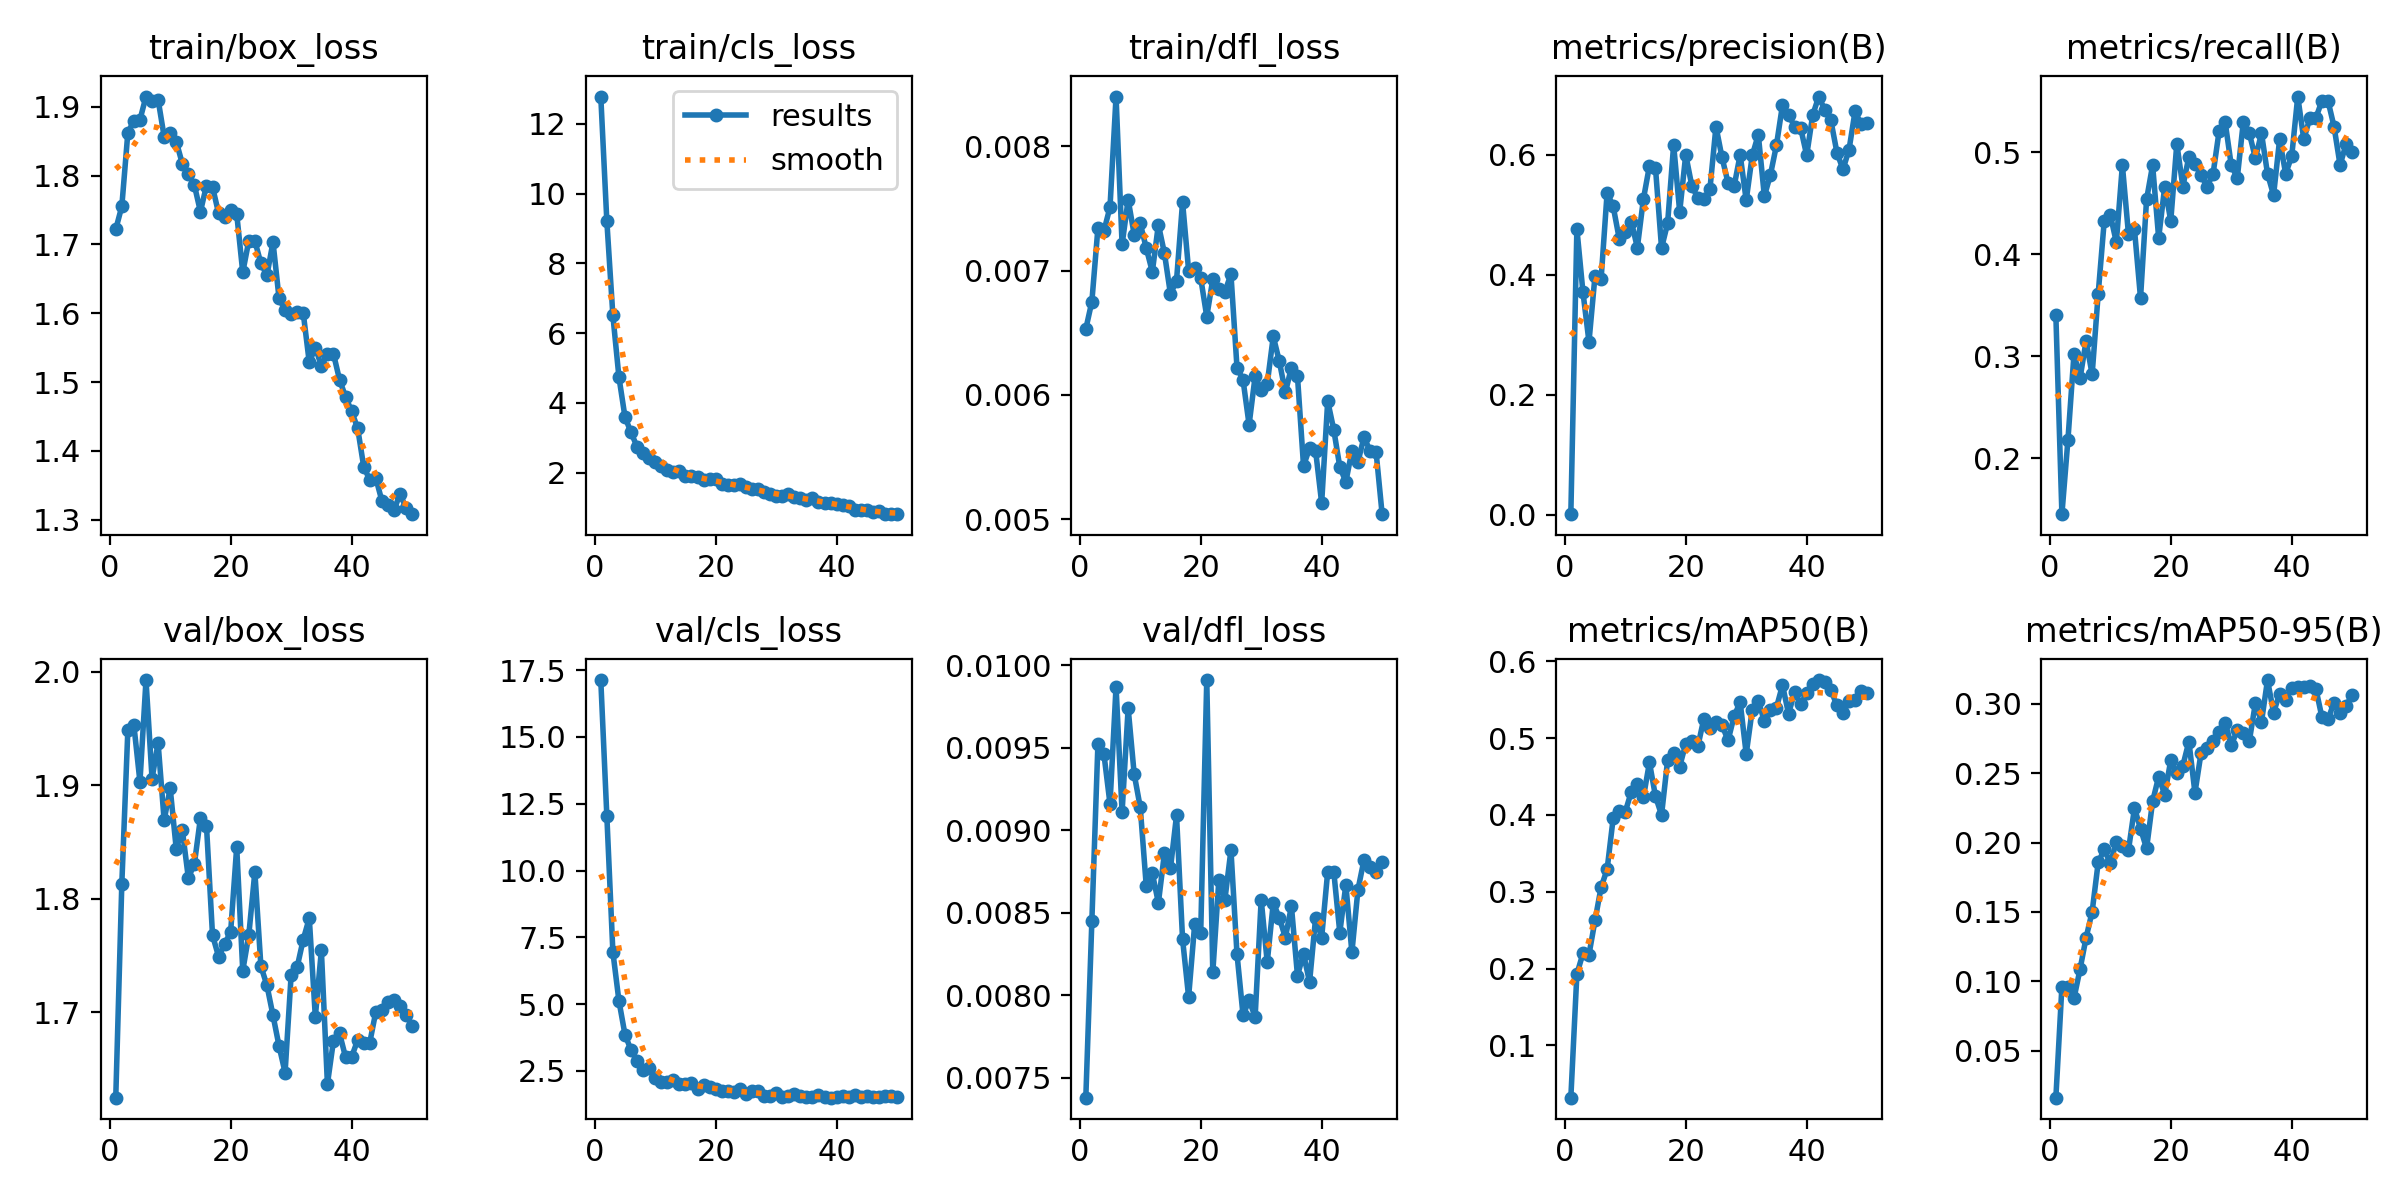

The file beside this chart, header and first rows:
epoch, time, train/box_loss, train/cls_loss, train/dfl_loss, metrics/precision(B), metrics/recall(B), metrics/mAP50(B), metrics/mAP50-95(B), val/box_loss, val/cls_loss, val/dfl_loss, lr/pg0, lr/pg1, lr/pg2
1, 47.59, 1.722, 12.78, 0.00653, 0.00123, 0.3403, 0.03185, 0.01629, 1.625, 17.12, 0.00738, 0.0006545, 0.0006545, 0.0006545
2, 88.18, 1.755, 9.214, 0.00675, 0.4765, 0.1454, 0.1927, 0.09633, 1.813, 12.05, 0.00845, 0.001295, 0.001295, 0.001295
3, 128.2, 1.862, 6.505, 0.00734, 0.3715, 0.2185, 0.2197, 0.09595, 1.949, 6.951, 0.00952, 0.001909, 0.001909, 0.001909
4, 168.3, 1.88, 4.739, 0.00732, 0.2884, 0.3025, 0.218, 0.08791, 1.953, 5.125, 0.00946, 0.001881, 0.001881, 0.001881
5, 208.4, 1.881, 3.596, 0.00751, 0.3987, 0.2786, 0.2627, 0.1088, 1.903, 3.864, 0.00916, 0.001842, 0.001842, 0.001842
6, 250, 1.915, 3.152, 0.0084, 0.3923, 0.3151, 0.3056, 0.1315, 1.993, 3.284, 0.00987, 0.001802, 0.001802, 0.001802
7, 290.1, 1.908, 2.741, 0.00721, 0.5368, 0.2824, 0.3292, 0.1502, 1.906, 2.867, 0.00911, 0.001762, 0.001762, 0.001762
8, 332, 1.911, 2.575, 0.00757, 0.5141, 0.3613, 0.3956, 0.1856, 1.937, 2.538, 0.00974, 0.001723, 0.001723, 0.001723
9, 373.9, 1.857, 2.432, 0.00729, 0.4603, 0.4328, 0.4057, 0.195, 1.869, 2.623, 0.00934, 0.001683, 0.001683, 0.001683
10, 414.8, 1.862, 2.312, 0.00738, 0.4716, 0.4388, 0.4039, 0.185, 1.897, 2.231, 0.00914, 0.001644, 0.001644, 0.001644
11, 455, 1.85, 2.19, 0.00718, 0.4887, 0.4118, 0.4302, 0.2005, 1.844, 2.071, 0.00866, 0.001604, 0.001604, 0.001604
12, 494.7, 1.818, 2.086, 0.00699, 0.4454, 0.4874, 0.4398, 0.1976, 1.861, 2.088, 0.00874, 0.001564, 0.001564, 0.001564
13, 534.6, 1.802, 2.015, 0.00737, 0.5261, 0.4202, 0.423, 0.1943, 1.818, 2.16, 0.00856, 0.001525, 0.001525, 0.001525
14, 574.7, 1.786, 2.037, 0.00714, 0.5816, 0.4244, 0.4684, 0.2248, 1.831, 2.001, 0.00886, 0.001485, 0.001485, 0.001485
15, 614.2, 1.748, 1.9, 0.00681, 0.5778, 0.3571, 0.4241, 0.21, 1.871, 2.002, 0.00877, 0.001446, 0.001446, 0.001446
16, 653.7, 1.786, 1.892, 0.00692, 0.4446, 0.4538, 0.4, 0.1957, 1.864, 2.068, 0.00909, 0.001406, 0.001406, 0.001406
17, 693.7, 1.784, 1.862, 0.00755, 0.4858, 0.4874, 0.4711, 0.2297, 1.768, 1.835, 0.00834, 0.001366, 0.001366, 0.001366
18, 733.6, 1.746, 1.787, 0.007, 0.6165, 0.416, 0.4802, 0.2474, 1.749, 1.963, 0.00799, 0.001327, 0.001327, 0.001327
19, 773.9, 1.741, 1.803, 0.00702, 0.505, 0.4664, 0.463, 0.2345, 1.76, 1.906, 0.00843, 0.001287, 0.001287, 0.001287
20, 814.1, 1.75, 1.821, 0.00694, 0.6001, 0.4328, 0.4927, 0.2593, 1.771, 1.819, 0.00838, 0.001248, 0.001248, 0.001248
21, 854.9, 1.745, 1.687, 0.00663, 0.5486, 0.5084, 0.4968, 0.2504, 1.846, 1.759, 0.00991, 0.001208, 0.001208, 0.001208
22, 896, 1.659, 1.659, 0.00693, 0.5276, 0.4664, 0.4891, 0.2553, 1.736, 1.74, 0.00814, 0.001168, 0.001168, 0.001168
23, 938.1, 1.705, 1.641, 0.00685, 0.5261, 0.4958, 0.5255, 0.2727, 1.768, 1.719, 0.0087, 0.001129, 0.001129, 0.001129
24, 979.6, 1.705, 1.684, 0.00683, 0.5427, 0.4886, 0.5126, 0.2358, 1.824, 1.836, 0.00858, 0.001089, 0.001089, 0.001089
25, 1021, 1.673, 1.588, 0.00697, 0.6471, 0.4776, 0.521, 0.2642, 1.74, 1.649, 0.00888, 0.00105, 0.00105, 0.00105
26, 1063, 1.655, 1.524, 0.00622, 0.5956, 0.4664, 0.5169, 0.2682, 1.724, 1.734, 0.00825, 0.00101, 0.00101, 0.00101
27, 1105, 1.704, 1.524, 0.00612, 0.5531, 0.479, 0.497, 0.2731, 1.697, 1.734, 0.00788, 0.0009704, 0.0009704, 0.0009704
28, 1146, 1.622, 1.435, 0.00576, 0.5476, 0.521, 0.5286, 0.2795, 1.67, 1.575, 0.00797, 0.0009308, 0.0009308, 0.0009308
29, 1188, 1.604, 1.392, 0.00615, 0.6, 0.5294, 0.5469, 0.2864, 1.647, 1.563, 0.00787, 0.0008912, 0.0008912, 0.0008912
30, 1307, 1.599, 1.339, 0.00604, 0.5241, 0.4874, 0.4793, 0.27, 1.733, 1.686, 0.00858, 0.0008516, 0.0008516, 0.0008516
31, 1486, 1.603, 1.344, 0.00609, 0.5989, 0.4748, 0.537, 0.2808, 1.74, 1.543, 0.0082, 0.000812, 0.000812, 0.000812
32, 1663, 1.6, 1.388, 0.00647, 0.6334, 0.5299, 0.5488, 0.2791, 1.764, 1.571, 0.00856, 0.0007724, 0.0007724, 0.0007724
33, 1842, 1.529, 1.309, 0.00627, 0.531, 0.5185, 0.5219, 0.2733, 1.783, 1.633, 0.00847, 0.0007328, 0.0007328, 0.0007328
34, 1956, 1.55, 1.281, 0.00602, 0.5665, 0.4942, 0.5365, 0.3005, 1.696, 1.546, 0.00835, 0.0006932, 0.0006932, 0.0006932
35, 1996, 1.524, 1.201, 0.00622, 0.6159, 0.5187, 0.5398, 0.2869, 1.754, 1.517, 0.00854, 0.0006536, 0.0006536, 0.0006536
36, 2038, 1.541, 1.271, 0.00615, 0.6831, 0.479, 0.5691, 0.317, 1.637, 1.522, 0.00812, 0.000614, 0.000614, 0.000614
37, 2079, 1.541, 1.156, 0.00543, 0.6667, 0.458, 0.5317, 0.2936, 1.675, 1.594, 0.00825, 0.0005744, 0.0005744, 0.0005744
38, 2120, 1.503, 1.125, 0.00557, 0.6469, 0.5126, 0.56, 0.3071, 1.681, 1.516, 0.00808, 0.0005348, 0.0005348, 0.0005348
39, 2161, 1.479, 1.135, 0.00555, 0.6448, 0.479, 0.544, 0.3029, 1.66, 1.502, 0.00847, 0.0004952, 0.0004952, 0.0004952
40, 2201, 1.457, 1.098, 0.00513, 0.5991, 0.4961, 0.5586, 0.3111, 1.661, 1.527, 0.00835, 0.0004556, 0.0004556, 0.0004556
41, 2238, 1.433, 1.08, 0.00595, 0.6663, 0.5546, 0.5711, 0.3122, 1.675, 1.555, 0.00875, 0.000416, 0.000416, 0.000416
42, 2275, 1.377, 1.05, 0.00572, 0.697, 0.5126, 0.5756, 0.3117, 1.673, 1.531, 0.00875, 0.0003764, 0.0003764, 0.0003764
43, 2311, 1.358, 0.9369, 0.00542, 0.6743, 0.5336, 0.5728, 0.3129, 1.673, 1.604, 0.00838, 0.0003368, 0.0003368, 0.0003368
44, 2348, 1.361, 0.9316, 0.0053, 0.6572, 0.5336, 0.5626, 0.3107, 1.7, 1.53, 0.00867, 0.0002972, 0.0002972, 0.0002972
45, 2385, 1.328, 0.9171, 0.00555, 0.6038, 0.5506, 0.5426, 0.2902, 1.702, 1.57, 0.00826, 0.0002576, 0.0002576, 0.0002576
46, 2421, 1.321, 0.8772, 0.00546, 0.5756, 0.5504, 0.5327, 0.2888, 1.709, 1.522, 0.00864, 0.000218, 0.000218, 0.000218
47, 2458, 1.314, 0.8987, 0.00566, 0.6085, 0.5252, 0.5478, 0.3008, 1.71, 1.53, 0.00882, 0.0001784, 0.0001784, 0.0001784
48, 2494, 1.337, 0.8085, 0.00555, 0.6725, 0.4874, 0.5497, 0.2935, 1.705, 1.562, 0.00878, 0.0001388, 0.0001388, 0.0001388
49, 2530, 1.317, 0.8137, 0.00554, 0.6507, 0.5084, 0.5607, 0.2985, 1.697, 1.57, 0.00875, 9.92e-05, 9.92e-05, 9.92e-05
50, 2566, 1.308, 0.8102, 0.00504, 0.6537, 0.5, 0.5593, 0.3063, 1.688, 1.543, 0.00881, 5.96e-05, 5.96e-05, 5.96e-05
